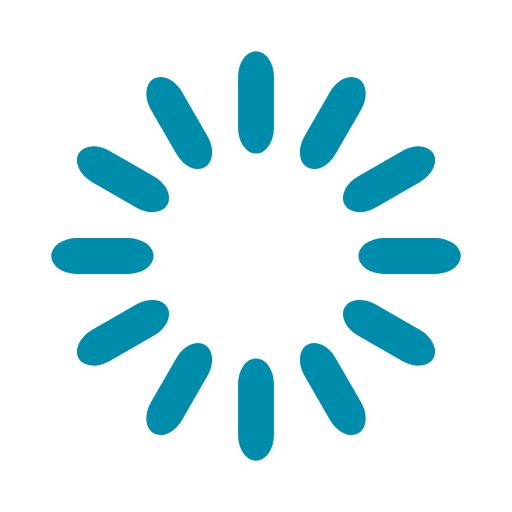
t = 0.00 s
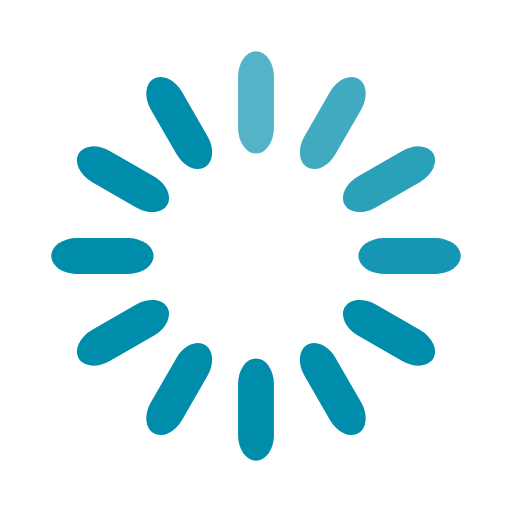
t = 0.33 s
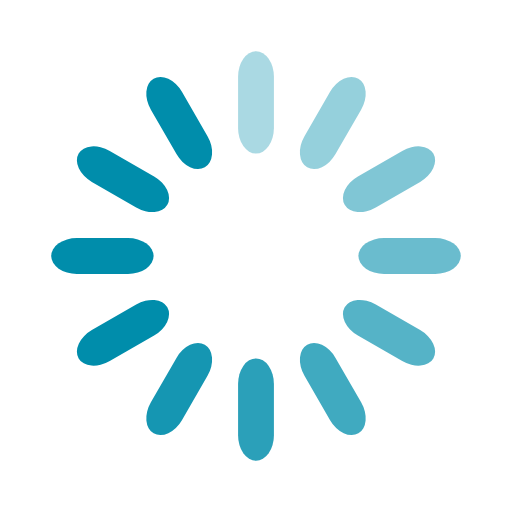
t = 0.67 s
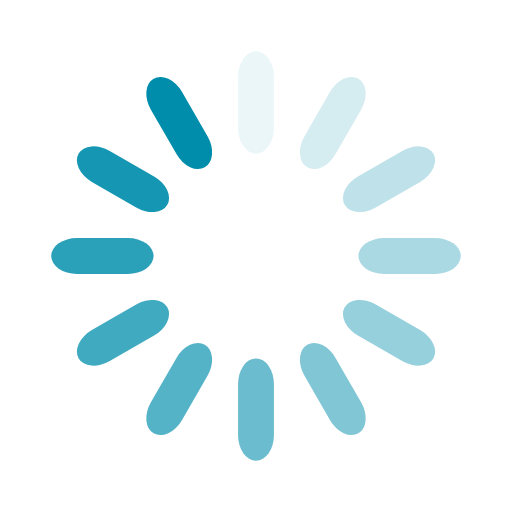
t = 0.92 s
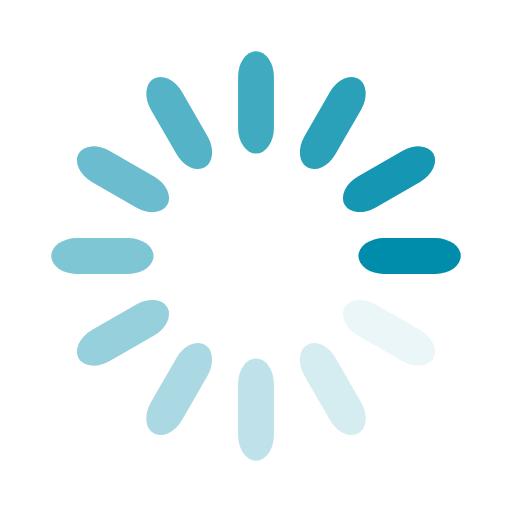
t = 1.25 s
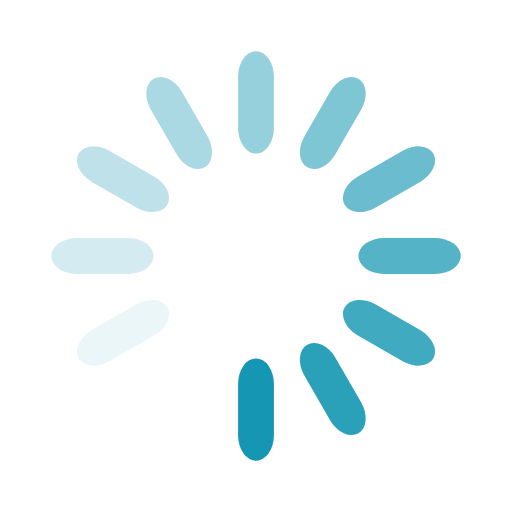
t = 1.58 s

The animated SVG that drew these frames (rendered in a browser with its animation timeline set to each time). Animation: 12 SMIL elements (animate=12); one cycle of 1.92 s, repeats indefinitely.

<svg width='180px' height='180px' xmlns="http://www.w3.org/2000/svg" viewBox="0 0 100 100" preserveAspectRatio="xMidYMid" class="uil-default"><rect x="0" y="0" width="100" height="100" fill="none" class="bk"></rect><rect  x='46.5' y='40' width='7' height='20' rx='5' ry='5' fill='#008dab' transform='rotate(0 50 50) translate(0 -30)'>  <animate attributeName='opacity' from='1' to='0' dur='1s' begin='0s' repeatCount='indefinite'/></rect><rect  x='46.5' y='40' width='7' height='20' rx='5' ry='5' fill='#008dab' transform='rotate(30 50 50) translate(0 -30)'>  <animate attributeName='opacity' from='1' to='0' dur='1s' begin='0.08333333333333333s' repeatCount='indefinite'/></rect><rect  x='46.5' y='40' width='7' height='20' rx='5' ry='5' fill='#008dab' transform='rotate(60 50 50) translate(0 -30)'>  <animate attributeName='opacity' from='1' to='0' dur='1s' begin='0.16666666666666666s' repeatCount='indefinite'/></rect><rect  x='46.5' y='40' width='7' height='20' rx='5' ry='5' fill='#008dab' transform='rotate(90 50 50) translate(0 -30)'>  <animate attributeName='opacity' from='1' to='0' dur='1s' begin='0.25s' repeatCount='indefinite'/></rect><rect  x='46.5' y='40' width='7' height='20' rx='5' ry='5' fill='#008dab' transform='rotate(120 50 50) translate(0 -30)'>  <animate attributeName='opacity' from='1' to='0' dur='1s' begin='0.3333333333333333s' repeatCount='indefinite'/></rect><rect  x='46.5' y='40' width='7' height='20' rx='5' ry='5' fill='#008dab' transform='rotate(150 50 50) translate(0 -30)'>  <animate attributeName='opacity' from='1' to='0' dur='1s' begin='0.4166666666666667s' repeatCount='indefinite'/></rect><rect  x='46.5' y='40' width='7' height='20' rx='5' ry='5' fill='#008dab' transform='rotate(180 50 50) translate(0 -30)'>  <animate attributeName='opacity' from='1' to='0' dur='1s' begin='0.5s' repeatCount='indefinite'/></rect><rect  x='46.5' y='40' width='7' height='20' rx='5' ry='5' fill='#008dab' transform='rotate(210 50 50) translate(0 -30)'>  <animate attributeName='opacity' from='1' to='0' dur='1s' begin='0.5833333333333334s' repeatCount='indefinite'/></rect><rect  x='46.5' y='40' width='7' height='20' rx='5' ry='5' fill='#008dab' transform='rotate(240 50 50) translate(0 -30)'>  <animate attributeName='opacity' from='1' to='0' dur='1s' begin='0.6666666666666666s' repeatCount='indefinite'/></rect><rect  x='46.5' y='40' width='7' height='20' rx='5' ry='5' fill='#008dab' transform='rotate(270 50 50) translate(0 -30)'>  <animate attributeName='opacity' from='1' to='0' dur='1s' begin='0.75s' repeatCount='indefinite'/></rect><rect  x='46.5' y='40' width='7' height='20' rx='5' ry='5' fill='#008dab' transform='rotate(300 50 50) translate(0 -30)'>  <animate attributeName='opacity' from='1' to='0' dur='1s' begin='0.8333333333333334s' repeatCount='indefinite'/></rect><rect  x='46.5' y='40' width='7' height='20' rx='5' ry='5' fill='#008dab' transform='rotate(330 50 50) translate(0 -30)'>  <animate attributeName='opacity' from='1' to='0' dur='1s' begin='0.9166666666666666s' repeatCount='indefinite'/></rect></svg>